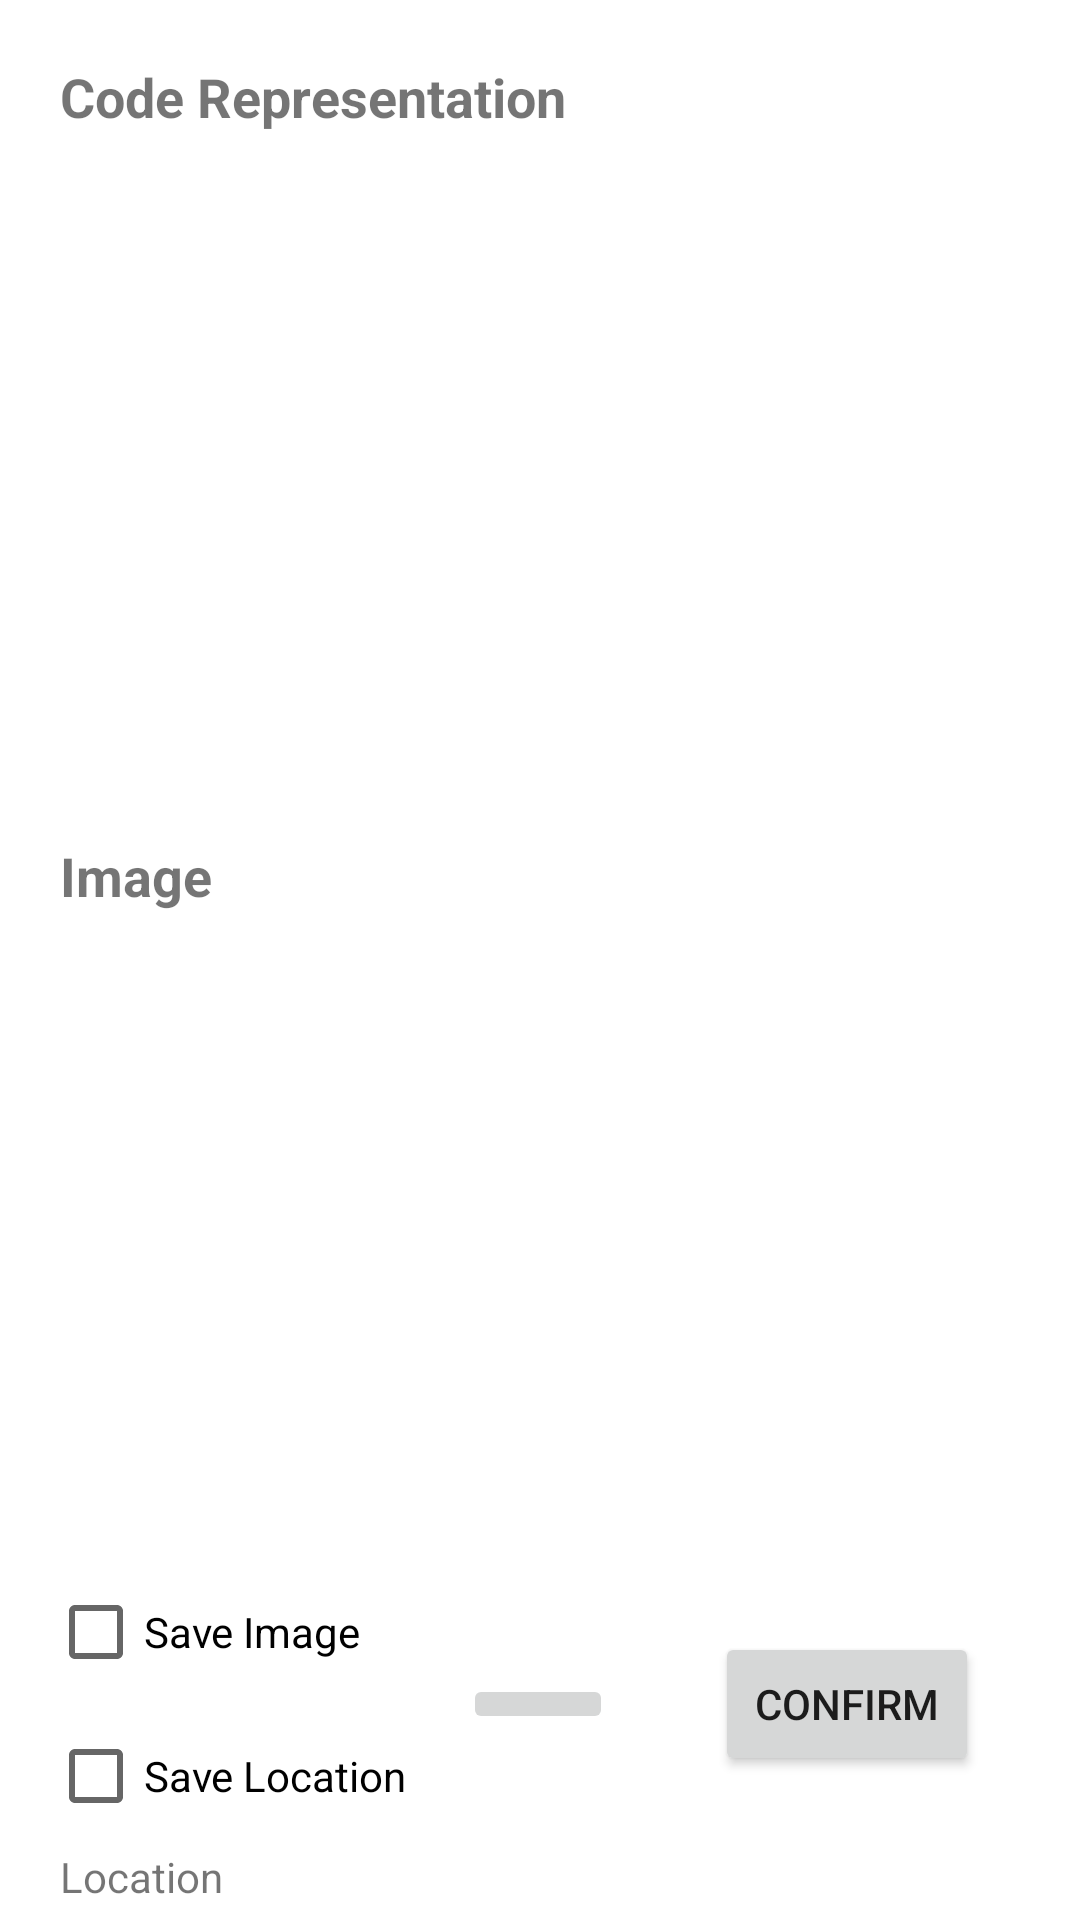

Android layout source for this screen:
<!-- AndroidManifest.xml: application theme Theme.QRCodesForNoobs -->
<!-- res/layout/activity_take_photo.xml -->
<?xml version="1.0" encoding="utf-8"?>
<androidx.constraintlayout.widget.ConstraintLayout xmlns:android="http://schemas.android.com/apk/res/android"
    xmlns:app="http://schemas.android.com/apk/res-auto"
    xmlns:tools="http://schemas.android.com/tools"
    android:layout_width="match_parent"
    android:layout_height="match_parent"
    tools:context=".Activity.TakePhotoActivity">



    <androidx.constraintlayout.widget.ConstraintLayout
        android:layout_width="0dp"
        android:layout_height="0dp"
        app:layout_constraintBottom_toTopOf="@+id/save_image_checkBox"
        app:layout_constraintEnd_toEndOf="parent"
        app:layout_constraintStart_toStartOf="parent"
        app:layout_constraintTop_toTopOf="parent">

        <ProgressBar
            android:id="@+id/progressBar"
            style="?android:attr/progressBarStyleLarge"
            android:visibility="invisible"
            android:layout_width="wrap_content"
            android:layout_height="wrap_content"
            android:layout_centerHorizontal="true"
            app:layout_constraintBottom_toBottomOf="parent"
            app:layout_constraintEnd_toEndOf="parent"
            app:layout_constraintStart_toStartOf="parent"
            app:layout_constraintTop_toTopOf="parent" />

        <TextView
            android:id="@+id/textView5"
            android:layout_width="wrap_content"
            android:layout_height="wrap_content"
            android:padding="20dp"
            android:text="Code Representation"
            android:textSize="18dp"
            android:textStyle="bold"
            app:layout_constraintStart_toStartOf="parent"
            app:layout_constraintTop_toTopOf="parent" />

        <ImageView
            android:id="@+id/code_representation_imageView"
            android:layout_width="0dp"
            android:layout_height="0dp"
            android:orientation="vertical"
            android:src="@drawable/face_icon"
            app:layout_constraintBottom_toTopOf="@+id/textView6"
            app:layout_constraintEnd_toEndOf="@+id/location_imageView"
            app:layout_constraintStart_toStartOf="@+id/location_imageView"
            app:layout_constraintTop_toBottomOf="@+id/textView5" />

        <TextView
            android:id="@+id/textView6"
            android:layout_width="wrap_content"
            android:layout_height="wrap_content"
            app:layout_constraintBottom_toBottomOf="@+id/location_imageView"
            android:visibility="invisible"
            app:layout_constraintEnd_toEndOf="parent"
            app:layout_constraintStart_toStartOf="parent"
            app:layout_constraintTop_toTopOf="parent" />


        <TextView
            android:id="@+id/textView4"
            android:layout_width="wrap_content"
            android:layout_height="wrap_content"
            android:padding="20dp"
            android:text="Image"
            android:textSize="18dp"
            android:textStyle="bold"
            app:layout_constraintStart_toStartOf="parent"
            app:layout_constraintTop_toBottomOf="@+id/textView6" />

        <ImageView
            android:id="@+id/location_imageView"
            android:layout_width="0dp"
            android:layout_height="0dp"
            android:layout_margin="20dp"
            android:orientation="vertical"
            app:layout_constraintBottom_toBottomOf="parent"
            app:layout_constraintTop_toBottomOf="@id/textView4"
            app:layout_constraintEnd_toEndOf="parent"
            app:layout_constraintStart_toStartOf="parent" />

    </androidx.constraintlayout.widget.ConstraintLayout>

    <CheckBox
        android:id="@+id/save_image_checkBox"
        android:layout_width="wrap_content"
        android:layout_height="wrap_content"
        android:text="Save Image"
        app:layout_constraintBottom_toTopOf="@+id/save_location_checkBox"
        app:layout_constraintEnd_toEndOf="@+id/save_location_checkBox"
        app:layout_constraintHorizontal_bias="0.0"
        app:layout_constraintStart_toStartOf="@+id/save_location_checkBox" />

    <CheckBox
        android:id="@+id/save_location_checkBox"
        android:layout_width="wrap_content"
        android:layout_height="wrap_content"
        android:layout_marginStart="16dp"
        android:layout_marginBottom="24dp"
        android:text="Save Location"
        app:layout_constraintBottom_toBottomOf="parent"
        app:layout_constraintStart_toStartOf="parent" />

    <ImageButton
        android:id="@+id/cameraButton"
        android:layout_width="50sp"
        android:layout_height="wrap_content"
        android:src="@drawable/ic_baseline_photo_camera_50"
        app:layout_constraintBottom_toBottomOf="@+id/save_location_checkBox"
        app:layout_constraintEnd_toEndOf="parent"
        app:layout_constraintHorizontal_bias="0.498"
        app:layout_constraintStart_toStartOf="parent"
        app:layout_constraintTop_toTopOf="@+id/save_image_checkBox"
        tools:ignore="ContentDescription" />

    <Button
        android:id="@+id/confirm_button"
        android:layout_width="wrap_content"
        android:layout_height="wrap_content"
        android:text="Confirm"
        app:layout_constraintBottom_toBottomOf="@+id/cameraButton"
        app:layout_constraintEnd_toEndOf="parent"
        app:layout_constraintStart_toEndOf="@+id/cameraButton"
        app:layout_constraintTop_toTopOf="@+id/cameraButton" />

    <TextView
        android:id="@+id/test_text"
        android:layout_width="370dp"
        android:layout_height="wrap_content"
        android:layout_marginHorizontal="20dp"
        android:text="Location"
        app:layout_constraintStart_toStartOf="parent"
        app:layout_constraintTop_toBottomOf="@id/save_location_checkBox" />


</androidx.constraintlayout.widget.ConstraintLayout>
<!-- resources referenced by this layout -->
<resources>
  <style name="Theme.QRCodesForNoobs" parent="Theme.MaterialComponents.DayNight.DarkActionBar">
          
          <item name="colorPrimary">@color/purple_500</item>
          <item name="colorPrimaryVariant">@color/purple_700</item>
          <item name="colorOnPrimary">@color/white</item>
          
          <item name="colorSecondary">@color/teal_200</item>
          <item name="colorSecondaryVariant">@color/teal_700</item>
          <item name="colorOnSecondary">@color/black</item>
          
          <item name="android:statusBarColor">?attr/colorPrimaryVariant</item>
          
      </style>
  <color name="purple_500">#FF6200EE</color>
  <color name="purple_700">#FF3700B3</color>
  <color name="white">#FFFFFFFF</color>
  <color name="teal_200">#FF03DAC5</color>
  <color name="teal_700">#FF018786</color>
  <color name="black">#FF000000</color>
</resources>
